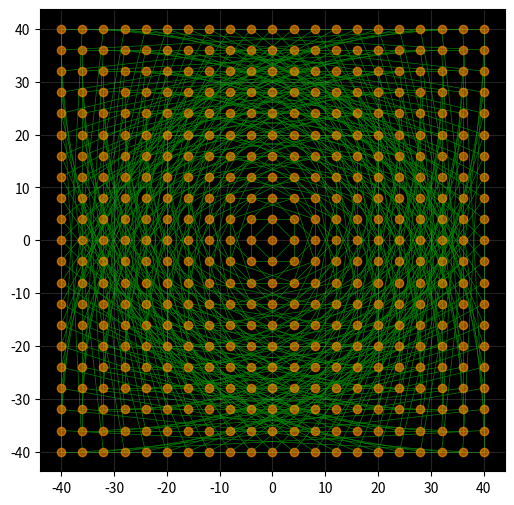

Write the Python code that produced this figure.
import numpy as np
import matplotlib.pyplot as plt

_2d_TM = lambda a,b,c,d: np.array([[a,b],
                                   [c,d]])

def _2d_lin_trans(M,xylim=50):
    
    x = np.arange(-40, 41, 4)
    y = np.arange(-40, 41, 4)
    X, Y = np.meshgrid(x, y)
    coordinates = np.column_stack((X.ravel(), Y.ravel()))
    v = coordinates.T    
    v_t = M @ v
    #determinant = a*d - b*c
    print(M[0,0] * M[1,1] - M[0,1] * M[1,0])
    fig = plt.figure(figsize=(6,6))
    plt.rcParams['figure.facecolor'] = '.1'
    plt.axes().set_facecolor('black')
    plt.scatter(v[0, :], v[1, :], c='red', zorder=2, s=30, alpha=.2)
    plt.scatter(v_t[0, :], v_t[1, :], c='orange', zorder=2, alpha=.5)
    for i in range(v.shape[1]):
        plt.plot([v[0, i], v_t[0, i]], [v[1, i], v_t[1, i]],c='green',linewidth=.5, zorder=1)
    
    plt.axhline(y=0, color='black',zorder=0)
    plt.axvline(x=0, color='black',zorder=0)
    plt.xlim(-xylim, xylim)
    plt.ylim(-xylim, xylim)
    plt.grid(alpha=.2)
    plt.axis('equal')
    plt.show()    


TM = _2d_TM(0,-1,1,0)

_2d_lin_trans(TM,xylim=400)


